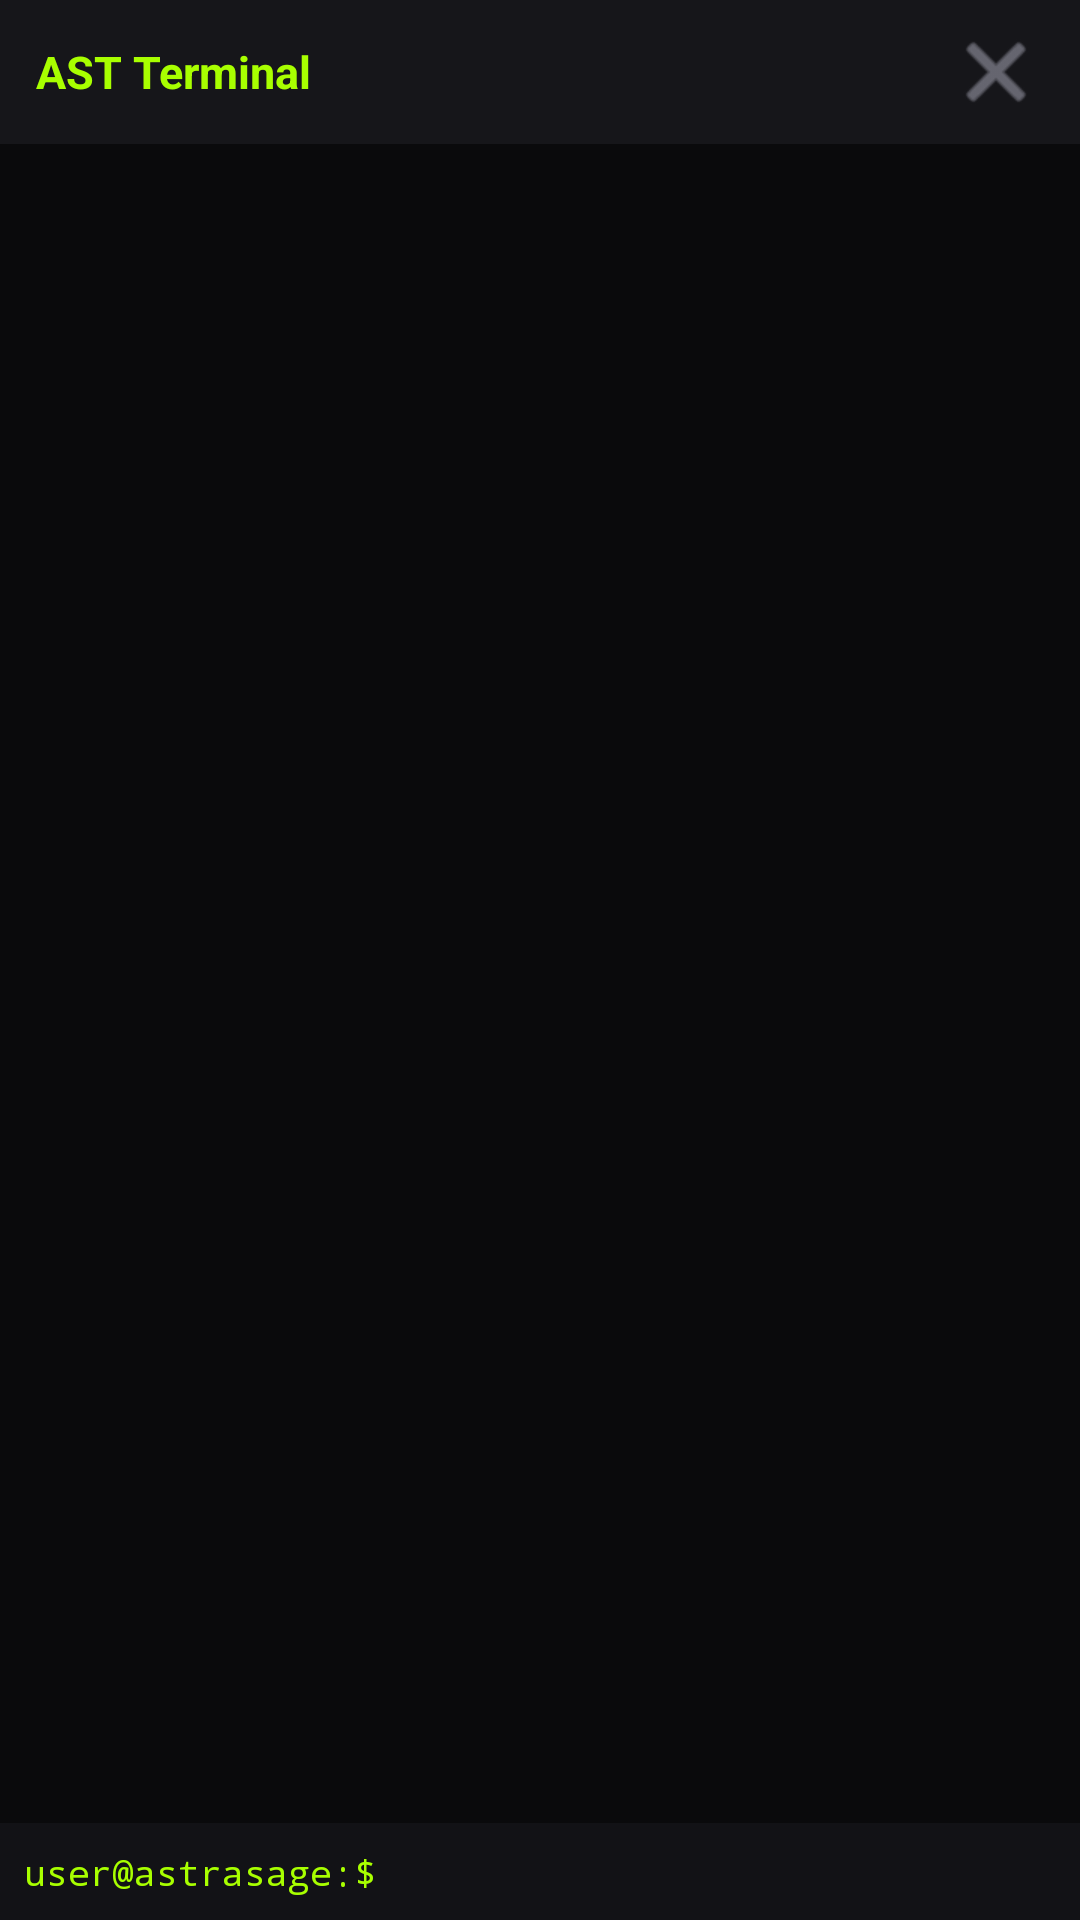

Produce the Android XML layout that renders to this screen, including the resource entries it uses.
<!-- AndroidManifest.xml: application theme Theme.AstraSageOS -->
<!-- res/layout/activity_terminal.xml -->
<?xml version="1.0" encoding="utf-8"?>
<LinearLayout
    xmlns:android="http://schemas.android.com/apk/res/android"
    android:layout_width="match_parent"
    android:layout_height="match_parent"
    android:orientation="vertical"
    android:background="#0A0A0C">

    <LinearLayout
        android:layout_width="match_parent"
        android:layout_height="48dp"
        android:orientation="horizontal"
        android:gravity="center_vertical"
        android:paddingStart="12dp"
        android:paddingEnd="8dp"
        android:background="#16161A">

        <TextView
            android:layout_width="0dp"
            android:layout_height="wrap_content"
            android:layout_weight="1"
            android:text="AST Terminal"
            android:textColor="#A8FF00"
            android:textStyle="bold"
            android:textSize="15sp" />

        <ImageButton
            android:id="@+id/btnClose"
            android:layout_width="40dp"
            android:layout_height="40dp"
            android:background="?attr/selectableItemBackgroundBorderless"
            android:src="@android:drawable/ic_menu_close_clear_cancel"
            android:contentDescription="Kapat"
            android:tint="#9A9AA8" />
    </LinearLayout>

    <ScrollView
        android:id="@+id/scroll"
        android:layout_width="match_parent"
        android:layout_height="0dp"
        android:layout_weight="1"
        android:fillViewport="true"
        android:padding="12dp">

        <TextView
            android:id="@+id/output"
            android:layout_width="match_parent"
            android:layout_height="wrap_content"
            android:textColor="#D4D4D8"
            android:textSize="12sp"
            android:fontFamily="monospace"
            android:lineSpacingExtra="2dp" />
    </ScrollView>

    <LinearLayout
        android:layout_width="match_parent"
        android:layout_height="wrap_content"
        android:orientation="horizontal"
        android:padding="8dp"
        android:gravity="center_vertical"
        android:background="#121216">

        <TextView
            android:layout_width="wrap_content"
            android:layout_height="wrap_content"
            android:text="user@astrasage:$ "
            android:textColor="#A8FF00"
            android:textSize="12sp"
            android:fontFamily="monospace" />

        <EditText
            android:id="@+id/input"
            android:layout_width="0dp"
            android:layout_height="wrap_content"
            android:layout_weight="1"
            android:background="@null"
            android:textColor="#E4E4E8"
            android:textSize="12sp"
            android:fontFamily="monospace"
            android:inputType="text"
            android:imeOptions="actionGo"
            android:maxLines="1"
            android:hint=""
            android:importantForAutofill="no" />
    </LinearLayout>
</LinearLayout>
<!-- resources referenced by this layout -->
<resources>
  <style name="Theme.AstraSageOS" parent="Theme.MaterialComponents.DayNight.NoActionBar">
          <item name="colorPrimary">@color/accent</item>
          <item name="colorPrimaryVariant">@color/accent_dim</item>
          <item name="colorOnPrimary">@color/bg_deep</item>
          <item name="android:statusBarColor">@color/bg_deep</item>
          <item name="android:navigationBarColor">@color/bg_deep</item>
          <item name="android:windowBackground">@color/bg_deep</item>
          <item name="android:windowLightStatusBar">false</item>
          <item name="popupMenuStyle">@style/AsPopupMenu</item>
          <item name="android:popupMenuStyle">@style/AsPopupMenu</item>
          <item name="android:textColorPrimary">@color/text</item>
          <item name="android:itemTextAppearance">@style/AsPopupText</item>
      </style>
  <color name="accent">#B8FF1A</color>
  <color name="accent_dim">#7ACC00</color>
  <color name="bg_deep">#050507</color>
  <style name="AsPopupMenu" parent="Widget.MaterialComponents.PopupMenu">
          <item name="android:popupBackground">@drawable/bg_popup_dark</item>
      </style>
  <color name="text">#F0F0F4</color>
  <style name="AsPopupText" parent="TextAppearance.AppCompat.Menu">
          <item name="android:textColor">#EEEEEE</item>
          <item name="android:textSize">14sp</item>
      </style>
  <!-- drawable bg_popup_dark (drawable) -->
  <?xml version="1.0" encoding="utf-8"?>
  <shape xmlns:android="http://schemas.android.com/apk/res/android"
      android:shape="rectangle">
      <solid android:color="#FF1E1E24" />
      <corners android:radius="10dp" />
      <stroke android:width="1dp" android:color="#40A8FF00" />
  </shape>
</resources>
